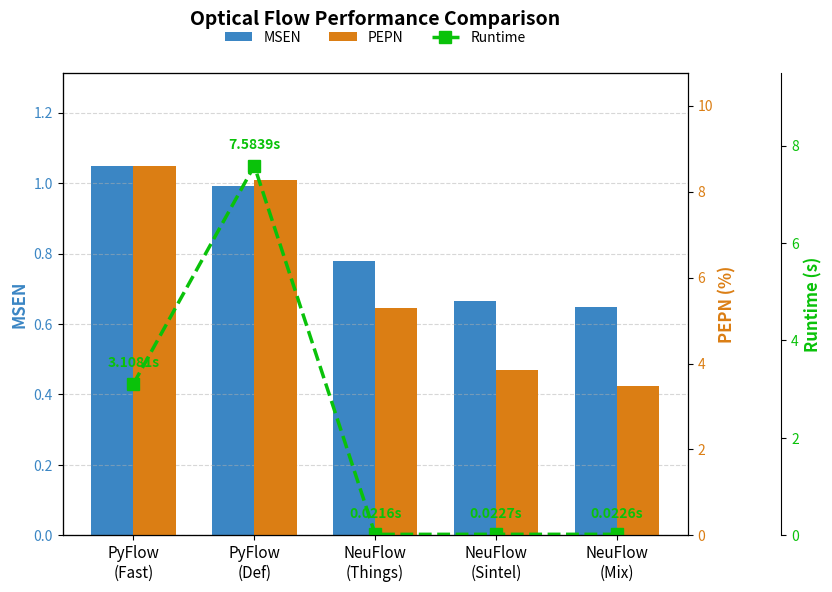

Generate this figure with matplotlib: (Note: this script raises an exception after producing the figure.)
import matplotlib.pyplot as plt
import numpy as np

methods = ['PyFlow\n(Fast)','PyFlow\n(Def)', 'NeuFlow\n(Things)', 'NeuFlow\n(Sintel)',  'NeuFlow\n(Mix)']
msen_rgb = [1.0491, 0.9932, 0.7780, 0.6641, 0.6490]
pepn_rgb = [8.60, 8.27, 5.28, 3.85, 3.48]
runtime = [3.1081, 7.5839, 0.0216, 0.0227, 0.0226]

fig, ax1 = plt.subplots(figsize=(10, 6))

fig.subplots_adjust(right=0.75)

x = np.arange(len(methods))
width = 0.35 

color1 = "#3b86c4"
ax1.set_ylabel('MSEN', color=color1, fontsize=12, fontweight='bold')
bars1 = ax1.bar(x - width/2, msen_rgb, width, label='MSEN', color=color1)
ax1.tick_params(axis='y', labelcolor=color1)
ax1.set_ylim(0, max(msen_rgb) * 1.25) 
# ax1.bar_label(bars1, fmt='%.4f', padding=3, fontsize=9, color=color1, fontweight='bold', rotation=90)

ax2 = ax1.twinx()
color2 = "#db7e14"
ax2.set_ylabel('PEPN (%)', color=color2, fontsize=12, fontweight='bold')
bars2 = ax2.bar(x + width/2, pepn_rgb, width, label='PEPN', color=color2)
ax2.tick_params(axis='y', labelcolor=color2)
ax2.set_ylim(0, max(pepn_rgb) * 1.25)
# ax2.bar_label(bars2, fmt='%.2f', padding=3, fontsize=9, color=color2, fontweight='bold', rotation=90)

ax3 = ax1.twinx()
ax3.spines.right.set_position(("axes", 1.15))
color3 = "#0ac20a"
ax3.set_ylabel('Runtime (s)', color=color3, fontsize=12, fontweight='bold')
lines = ax3.plot(x, runtime, color=color3, marker='s', linestyle='--', linewidth=2.5, markersize=8, label='Runtime')
ax3.tick_params(axis='y', labelcolor=color3)
ax3.set_ylim(0, max(runtime) * 1.25)

for i, val in enumerate(runtime):
    ax3.annotate(f'{val:.4f}s', (x[i], val), textcoords="offset points", xytext=(0, 10), 
                 ha='center', va='bottom', fontsize=10, color=color3, fontweight='bold')

ax1.set_xticks(x)
ax1.set_xticklabels(methods, fontsize=11)
ax1.set_title('Optical Flow Performance Comparison', fontsize=14, fontweight='bold', pad=35)
ax1.grid(axis='y', linestyle='--', alpha=0.5)

plots = [bars1, bars2] + lines
labels = [p.get_label() for p in plots]
ax1.legend(plots, labels, loc='upper center', bbox_to_anchor=(0.5, 1.12), ncol=3, frameon=False)

plt.savefig('results/plots/task1_1_metrics_detailed.png', dpi=300, bbox_inches='tight', transparent=True)
